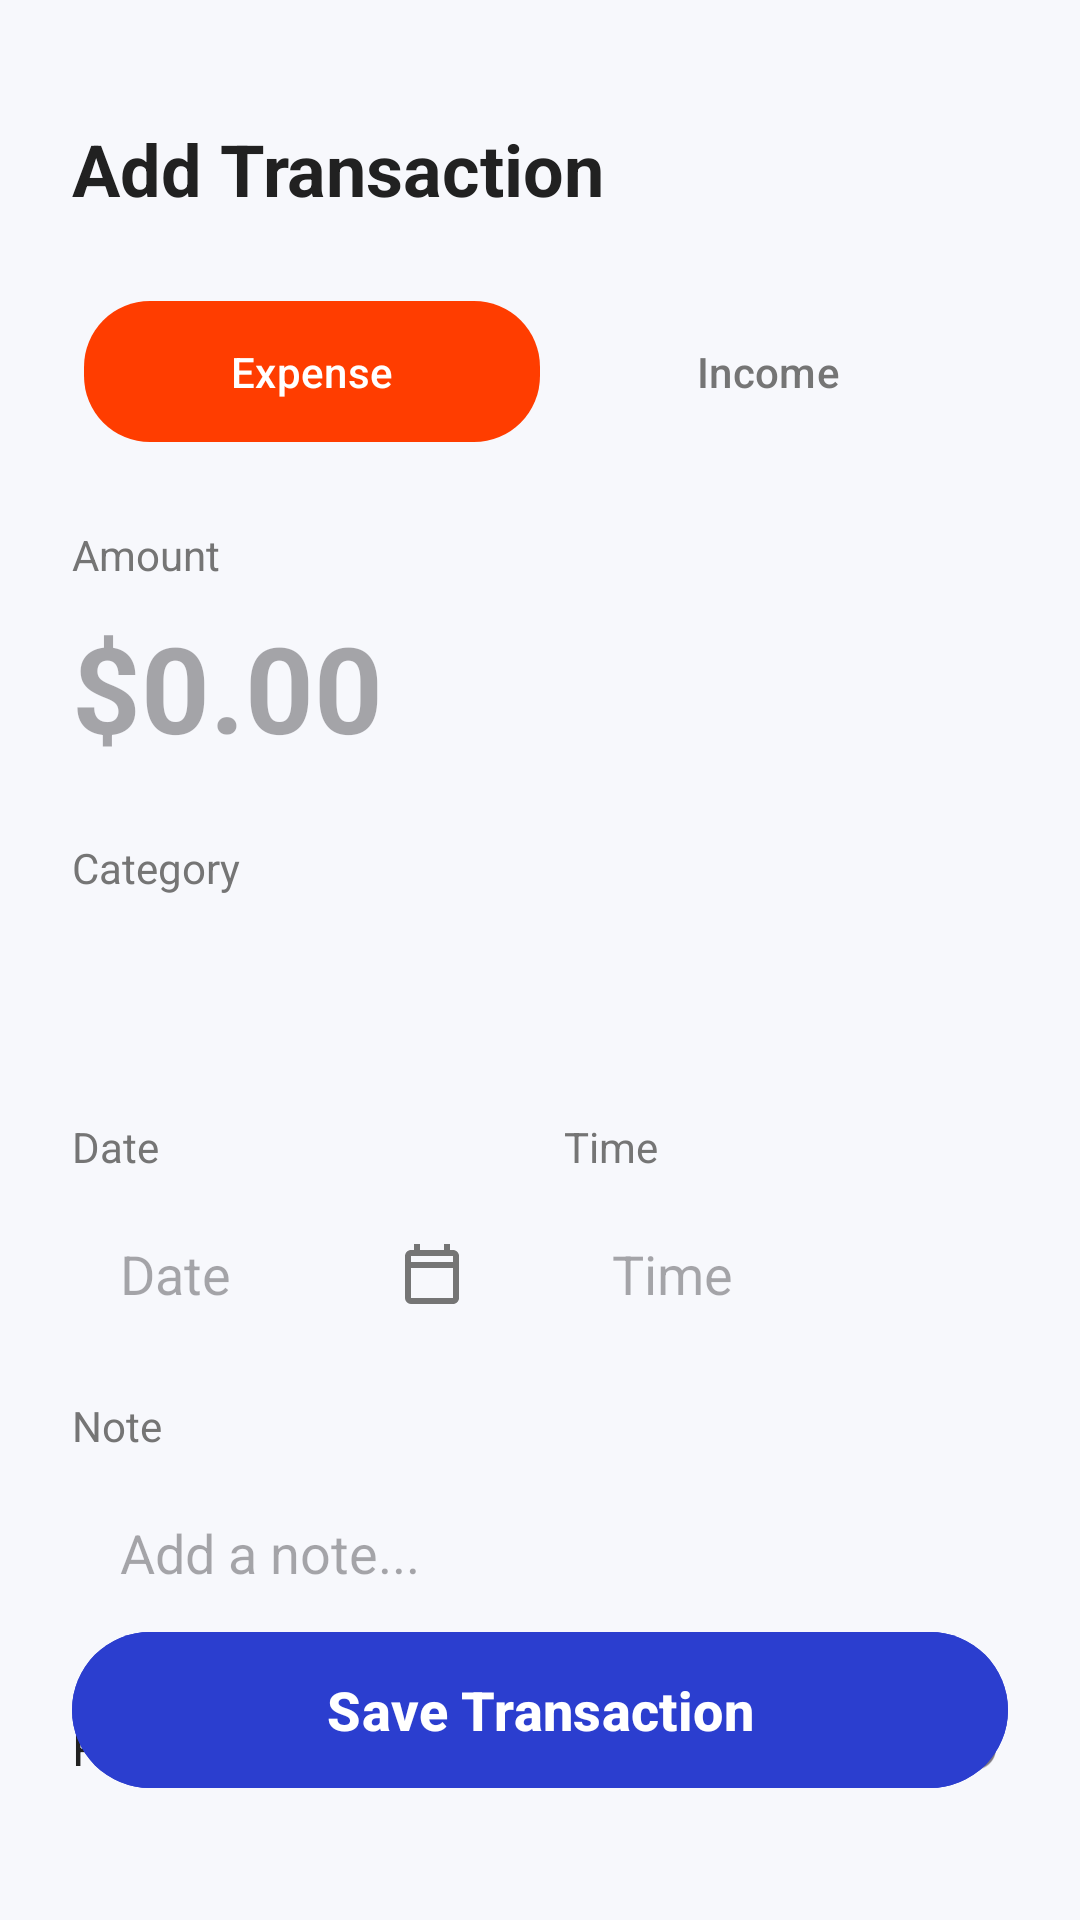

The Android layout XML behind this screen, and the referenced resources:
<!-- AndroidManifest.xml: application theme Theme.FinancialController -->
<!-- res/layout/activity_add_transaction.xml -->
<?xml version="1.0" encoding="utf-8"?>
<androidx.constraintlayout.widget.ConstraintLayout
    xmlns:android="http://schemas.android.com/apk/res/android"
    xmlns:app="http://schemas.android.com/apk/res-auto"
    xmlns:tools="http://schemas.android.com/tools"
    android:layout_width="match_parent"
    android:layout_height="match_parent"
    android:background="#F7F8FC"
    android:padding="24dp">

    
    <TextView
        android:id="@+id/tv_title_add"
        android:layout_width="wrap_content"
        android:layout_height="wrap_content"
        android:layout_marginTop="16dp"
        android:text="@string/title_add_transaction"
        android:textColor="#212121"
        android:textSize="24sp"
        android:textStyle="bold"
        app:layout_constraintStart_toStartOf="parent"
        app:layout_constraintTop_toTopOf="parent" />

    
    <LinearLayout
        android:id="@+id/layout_type_toggle"
        android:layout_width="match_parent"
        android:layout_height="55dp"
        android:layout_marginTop="24dp"
        android:background="@drawable/bg_toggle_container"
        android:orientation="horizontal"
        android:padding="4dp"
        app:layout_constraintTop_toBottomOf="@id/tv_title_add">

        <com.google.android.material.button.MaterialButton
            android:id="@+id/btn_type_expense"
            android:layout_width="0dp"
            android:layout_height="match_parent"
            android:layout_weight="1"
            android:background="@drawable/bg_toggle_selected_red"
            android:text="@string/label_expense"
            android:textAllCaps="false"
            android:textColor="@android:color/white"
            app:backgroundTint="@null"
            app:cornerRadius="24dp"
            android:insetTop="0dp"
            android:insetBottom="0dp"/>

        <com.google.android.material.button.MaterialButton
            android:id="@+id/btn_type_income"
            android:layout_width="0dp"
            android:layout_height="match_parent"
            android:layout_weight="1"
            android:background="@drawable/bg_toggle_unselected"
            android:text="@string/label_income"
            android:textAllCaps="false"
            android:textColor="#757575"
            app:backgroundTint="@null"
            app:cornerRadius="24dp"
            android:insetTop="0dp"
            android:insetBottom="0dp"/>
    </LinearLayout>

    
    <TextView
        android:id="@+id/tv_label_amount"
        android:layout_width="wrap_content"
        android:layout_height="wrap_content"
        android:layout_marginTop="24dp"
        android:text="@string/label_amount"
        android:textColor="#757575"
        app:layout_constraintStart_toStartOf="parent"
        app:layout_constraintTop_toBottomOf="@id/layout_type_toggle" />

    <EditText
        android:id="@+id/et_amount"
        android:layout_width="match_parent"
        android:layout_height="wrap_content"
        android:background="@android:color/transparent"
        android:hint="$0.00"
        android:inputType="numberDecimal"
        android:paddingTop="8dp"
        android:paddingBottom="8dp"
        android:textColor="#212121"
        android:textSize="40sp"
        android:textStyle="bold"
        app:layout_constraintTop_toBottomOf="@id/tv_label_amount" />

    
    <TextView
        android:id="@+id/tv_label_category"
        android:layout_width="wrap_content"
        android:layout_height="wrap_content"
        android:layout_marginTop="16dp"
        android:text="@string/label_category"
        android:textColor="#757575"
        app:layout_constraintStart_toStartOf="parent"
        app:layout_constraintTop_toBottomOf="@id/et_amount" />

    <Spinner
        android:id="@+id/spinner_category"
        android:layout_width="match_parent"
        android:layout_height="50dp"
        android:layout_marginTop="8dp"
        android:background="@drawable/bg_input_field"
        app:layout_constraintTop_toBottomOf="@id/tv_label_category" />

    
    <LinearLayout
        android:id="@+id/layout_date_time"
        android:layout_width="match_parent"
        android:layout_height="wrap_content"
        android:layout_marginTop="16dp"
        android:orientation="horizontal"
        app:layout_constraintTop_toBottomOf="@id/spinner_category">

        
        <LinearLayout
            android:layout_width="0dp"
            android:layout_height="wrap_content"
            android:layout_weight="1"
            android:orientation="vertical"
            android:layout_marginEnd="8dp">

            <TextView
                android:text="@string/label_date"
                android:textColor="#757575"
                android:layout_width="wrap_content"
                android:layout_height="wrap_content"/>

            <EditText
                android:id="@+id/et_date"
                android:layout_width="match_parent"
                android:layout_height="50dp"
                android:layout_marginTop="8dp"
                android:background="@drawable/bg_input_field"
                android:clickable="true"
                android:drawableEnd="@drawable/ic_calendar"
                android:focusable="false"
                android:hint="Date"
                android:paddingStart="16dp"
                android:paddingEnd="16dp" />
        </LinearLayout>

        
        <LinearLayout
            android:layout_width="0dp"
            android:layout_height="wrap_content"
            android:layout_weight="1"
            android:orientation="vertical"
            android:layout_marginStart="8dp">

            <TextView
                android:text="@string/label_time"
                android:textColor="#757575"
                android:layout_width="wrap_content"
                android:layout_height="wrap_content"/>

            <EditText
                android:id="@+id/et_time"
                android:layout_width="match_parent"
                android:layout_height="50dp"
                android:layout_marginTop="8dp"
                android:background="@drawable/bg_input_field"
                android:clickable="true"
                android:focusable="false"
                android:hint="Time"
                android:paddingStart="16dp"
                android:paddingEnd="16dp" />
        </LinearLayout>
    </LinearLayout>

    
    <TextView
        android:id="@+id/tv_label_note"
        android:layout_width="wrap_content"
        android:layout_height="wrap_content"
        android:layout_marginTop="16dp"
        android:text="@string/label_note"
        android:textColor="#757575"
        app:layout_constraintStart_toStartOf="parent"
        app:layout_constraintTop_toBottomOf="@id/layout_date_time" />

    <EditText
        android:id="@+id/et_note"
        android:layout_width="match_parent"
        android:layout_height="50dp"
        android:layout_marginTop="8dp"
        android:background="@drawable/bg_input_field"
        android:hint="Add a note..."
        android:paddingStart="16dp"
        android:paddingEnd="16dp"
        app:layout_constraintTop_toBottomOf="@id/tv_label_note" />

    
    <androidx.appcompat.widget.SwitchCompat
        android:id="@+id/switch_recurring"
        android:layout_width="match_parent"
        android:layout_height="wrap_content"
        android:layout_marginTop="16dp"
        android:text="@string/label_recurring"
        android:textColor="#212121"
        android:textSize="16sp"
        app:layout_constraintTop_toBottomOf="@id/et_note" />

    
    <com.google.android.material.button.MaterialButton
        android:id="@+id/btn_save_transaction"
        android:layout_width="match_parent"
        android:layout_height="60dp"
        android:layout_marginBottom="16dp"
        android:backgroundTint="@color/kings_blue"
        android:text="@string/btn_save"
        android:textSize="18sp"
        android:textStyle="bold"
        app:cornerRadius="30dp"
        app:layout_constraintBottom_toBottomOf="parent" />

</androidx.constraintlayout.widget.ConstraintLayout>
<!-- resources referenced by this layout -->
<resources>
  <color name="kings_blue">#2B3ECF</color>
  <!-- drawable bg_toggle_selected_red (drawable) -->
  <?xml version="1.0" encoding="utf-8"?>
  <shape xmlns:android="http://schemas.android.com/apk/res/android">
      <solid android:color="#FF3D00" /> 
      <corners android:radius="22dp" />
  </shape>
  <!-- drawable bg_toggle_unselected (drawable) -->
  <shape xmlns:android="http://schemas.android.com/apk/res/android">
      <solid android:color="@android:color/transparent" />
      <corners android:radius="22dp" />
  </shape>
  <!-- drawable ic_calendar (drawable) -->
  <?xml version="1.0" encoding="utf-8"?>
  <vector xmlns:android="http://schemas.android.com/apk/res/android"
      android:width="24dp" android:height="24dp"
      android:viewportWidth="24" android:viewportHeight="24"
      android:tint="#757575">
      <path android:fillColor="@android:color/white"
          android:pathData="M19,4h-1V2h-2v2H8V2H6v2H5c-1.11,0 -1.99,0.9 -1.99,2L3,20a2,2 0 0,0 2,2h14c1.1,0 2,-0.9 2,-2V6c0,-1.1 -0.9,-2 -2,-2zM19,20H5V10h14v10zM19,8H5V6h14v2z"/>
  </vector>
  <string name="btn_save">Save Transaction</string>
  <string name="label_amount">Amount</string>
  <string name="label_category">Category</string>
  <string name="label_date">Date</string>
  <string name="label_expense">Expense</string>
  <string name="label_income">Income</string>
  <string name="label_note">Note</string>
  <string name="label_recurring">Recurring Transaction</string>
  <string name="label_time">Time</string>
  <string name="title_add_transaction">Add Transaction</string>
  <style name="Theme.FinancialController" parent="Base.Theme.FinancialController" />
  <style name="Base.Theme.FinancialController" parent="Theme.Material3.DayNight.NoActionBar">
          
          
      </style>
</resources>
